Run: headless pygame with SDL's dummy video driver; simulated clock (each Clock.tick advances the game by its frame time, no real sleeping); random seed 0; keys injected as events and as key.get_pressed() state; mouse plan: one left click at the window centre at the start of phase 2, then a move to the lower-right quarter at the start of phase 3.
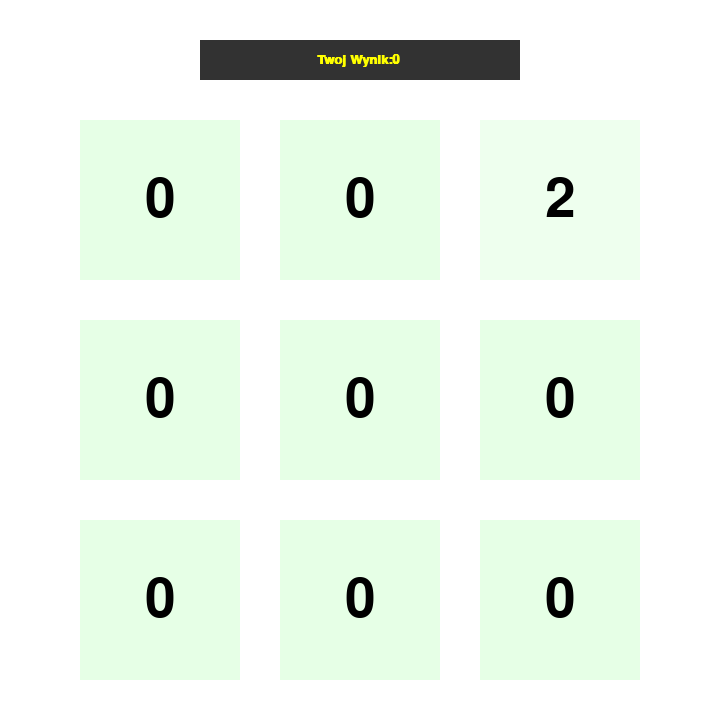
Frame 1 of 4 · flips 1–60 · no input
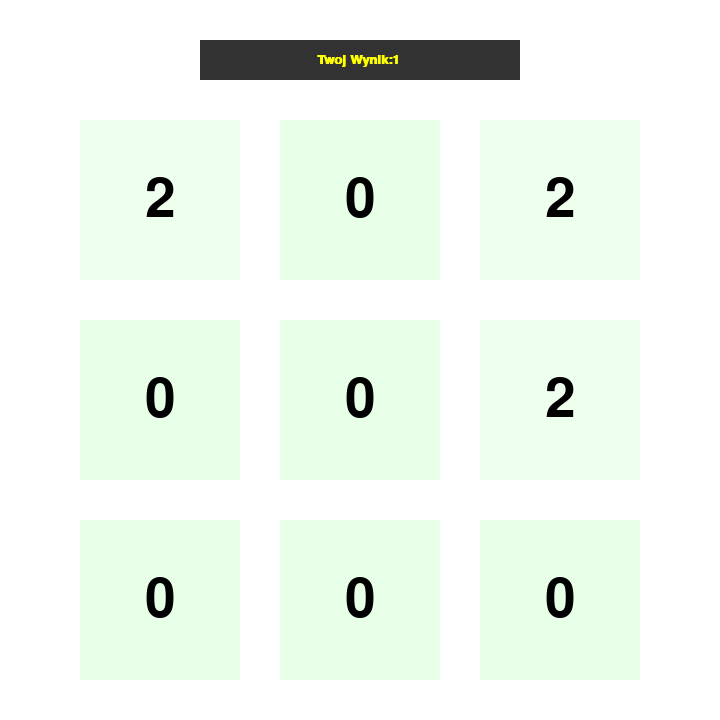
Frame 2 of 4 · flips 61–180 · clicked the window centre · tapped SPACE, RETURN · held RIGHT (→), D
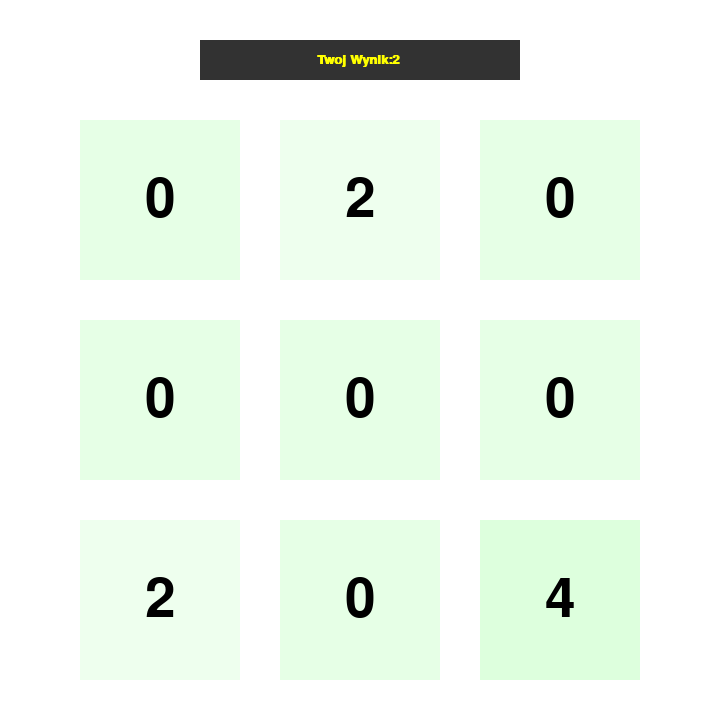
Frame 3 of 4 · flips 181–300 · moved the mouse to the lower-right quarter · held DOWN (↓), S
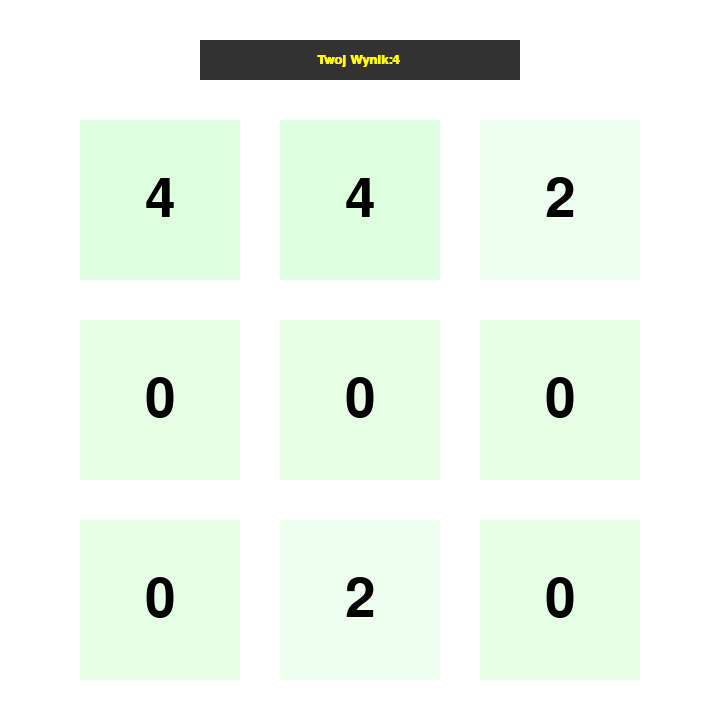
Frame 4 of 4 · flips 301–420 · held LEFT (←), A, UP (↑), W

The pygame program that drew these frames:

import math
import random

import pygame

pygame.init()
wymiary_okna = (720, 720)
obraz = pygame.display.set_mode(wymiary_okna)
pygame.display.set_caption("H2048")

# pole = [[2, 0, 0], [0, 2, 0], [4, 0, 0]]
pole = [[0,0,0],[0,0,0],[0,0,0]]
wymiay_pola_x = 3
wymiay_pola_y = 3

wynikk = 0

def rysuj():
    obraz.fill((255, 255, 255))

    prostokott = pygame.Rect(200, 40, 320, 40)
    pygame.draw.rect(obraz,(50,50,50), prostokott)

    czcionka = pygame.font.SysFont('Arial', 20,bold=True)
    tekst = czcionka.render(f"Twoj Wynik:{wynikk} ", True, (255, 255, 0))
    tekst2 = tekst.get_rect(center=prostokott.center)
    obraz.blit(tekst, tekst2)


    for i in range(wymiay_pola_x):
        for j in range(wymiay_pola_y):
            x = 80 + i * 200
            y = 120 + j * 200
            komorka = pole[i][j]

            if komorka == 0:
                k = (230, 255, 230)
            else:
                a = math.log(komorka, 2)
                r = 255 - 17*a
                g = 255
                if r == 0:
                    g = int(g/2)
                b = 255 - 17 * a
                k = (r,g,b)

            pygame.draw.rect(obraz, k, pygame.Rect(x, y, 160, 160))
            tekst = pygame.font.SysFont('Arial', 80).render(str(komorka), True, (0, 0, 0))
            tekst2 = tekst.get_rect(center=(x + 160 / 2, y + 160 / 2))
            obraz.blit(tekst, tekst2)


def wstaw():
    global pole
    puste = []

    for i in range(wymiay_pola_x):
        for j in range(wymiay_pola_y):
            if pole[i][j] == 0:
                puste.append((i, j))

    if puste:
            wiersz, kolumna = random.choice(puste)
            pole[wiersz][kolumna] = 2 #dodaj inne liczby
            return True
    else:
        print("Przegrana")
        return False
# I TO NR.KOLUMNY J TO NR.WIERSZA
def ruch_lewo():
    global pole

    zmiana = True

    while zmiana:  # powtarzaj aż nic się nie zmienia
        zmiana = False
        for i in range(1, wymiay_pola_x):
            for j in range(wymiay_pola_y):

                print(f"I: {i}, J: {j}, POLE:{pole[i][j]}")
                if pole[i][j] == pole[i - 1][j] and pole[i][j] != 0:
                    wartosc = pole[i][j]
                    pole[i][j] = 0
                    pole[i - 1][j] = 2 * wartosc
                    zmiana = True
                elif pole[i][j] != 0 and pole[i - 1][j] == 0:
                    wartosc = pole[i][j]
                    pole[i][j] = 0
                    pole[i - 1][j] = wartosc
                    zmiana = True



# I TO NR.KOLUMNY J TO NR.WIERSZA
def ruch_prawo():
    global pole
    zmiana = True
    while zmiana:
        zmiana = False
        for i in range(wymiay_pola_x-2,-1,-1): #od konca do lewo
            for j in range(wymiay_pola_y):

                print(f"I: {i}, J: {j}, POLE:{pole[i][j]}")
                if pole[i+1][j] == pole[i][j] and pole[i][j] != 0:
                    wartosc = pole[i][j]
                    pole[i+1][j] = 2*wartosc
                    pole[i][j] = 0
                    zmiana = True
                elif pole[i][j] != 0 and pole[i+1][j] == 0:
                    wartosc = pole[i][j]
                    pole[i][j] = 0
                    pole[i+1][j] = wartosc
                    zmiana = True




# I TO NR.KOLUMNY J TO NR.WIERSZA
def ruch_gora():
    global pole
    zmiana = True
    while zmiana:
        zmiana = False
        for i in range(wymiay_pola_x):
            for j in range(1,wymiay_pola_y):  #od poczatku do dolu

                print(f"I: {i}, J: {j}, POLE:{pole[i][j]}")
                if pole[i][j-1] == pole[i][j] and pole[i][j] != 0:
                    wartosc = pole[i][j]
                    pole[i][j-1] = 2*wartosc
                    pole[i][j] = 0
                    zmiana = True
                elif pole[i][j] != 0 and pole[i][j-1] == 0:
                    wartosc = pole[i][j]
                    pole[i][j] = 0
                    pole[i][j-1] = wartosc
                    zmiana = True


# I TO NR.KOLUMNY J TO NR.WIERSZA
def ruch_dol():
    global pole
    zmiana = True
    while zmiana:
        zmiana = False
        for i in range(wymiay_pola_x):
            for j in range(wymiay_pola_y-2,-1,-1): #od dolu do gory

                print(f"I: {i}, J: {j}, POLE:{pole[i][j]}")
                if pole[i][j+1] == pole[i][j] and pole[i][j] != 0:
                    wartosc = pole[i][j]
                    pole[i][j+1] = 2*wartosc
                    pole[i][j] = 0
                    zmiana = True
                elif pole[i][j] != 0 and pole[i][j+1] == 0:
                    wartosc = pole[i][j]
                    pole[i][j] = 0
                    pole[i][j+1] = wartosc
                    zmiana = True

def wynik():
   koniec = True
   while koniec:
       obraz.fill((100,100,100))

       fontObj = pygame.font.SysFont("Arial", 40)
       tekst1 = fontObj.render("Przegrana", True, (255,0,0))
       tekst11 = tekst1.get_rect(center = (360,250))
       obraz.blit(tekst1, tekst11)

       przycisk = pygame.Rect(200,400,400,100)
       pygame.draw.rect(obraz,(255,255,255),przycisk)

       tekst2 = fontObj.render("Zagraj jeszcze raz", True, (0,255,0))
       tekst3 = tekst2.get_rect(center=przycisk.center)
       obraz.blit(tekst2,tekst3)

       pygame.display.flip()

       for event in pygame.event.get():
           if event.type == pygame.QUIT:
               pygame.quit()
           if event.type == pygame.KEYDOWN and event.key == pygame.K_ESCAPE:
               pygame.quit()
           if event.type == pygame.MOUSEBUTTONDOWN:
               if przycisk.collidepoint(event.pos):
                   reset()
                   koniec = False



def reset():
    global pole
    pole = [[0, 0, 0], [0, 0, 0], [0, 0, 0]]
    wynikk = 0
    wstaw()

# def zmien_kolor():
#    for i in range(wymiay_pola_x):
#         for j in range(wymiay_pola_y):
#             if pole[i][j] == 0:
#                 tekst = rysuj()
#
#


dziala = True
wstaw()
while dziala:
    for event in pygame.event.get():

        if event.type == pygame.QUIT:
            pygame.quit()
        if event.type == pygame.KEYDOWN and event.key == pygame.K_ESCAPE:
            pygame.quit()
        if event.type == pygame.KEYDOWN and event.key == pygame.K_SPACE:
            wstaw()

        if event.type == pygame.KEYDOWN and event.key == pygame.K_LEFT:
            ruch_lewo()
            wynikk += 1
            if not wstaw():
                wynik()
                wynikk = 0
        if event.type == pygame.KEYDOWN and event.key == pygame.K_RIGHT:
            ruch_prawo()
            wynikk += 1
            if not wstaw():
                wynik()
                wynikk = 0
        if event.type == pygame.KEYDOWN and event.key == pygame.K_UP:
            ruch_gora()
            wynikk += 1
            if not wstaw():
                wynik()
                wynikk = 0
        if event.type == pygame.KEYDOWN and event.key == pygame.K_DOWN:
            ruch_dol()
            wynikk += 1
            if not wstaw():
                wynik()
                wynikk = 0



    rysuj()
    pygame.display.flip()
pygame.quit()
